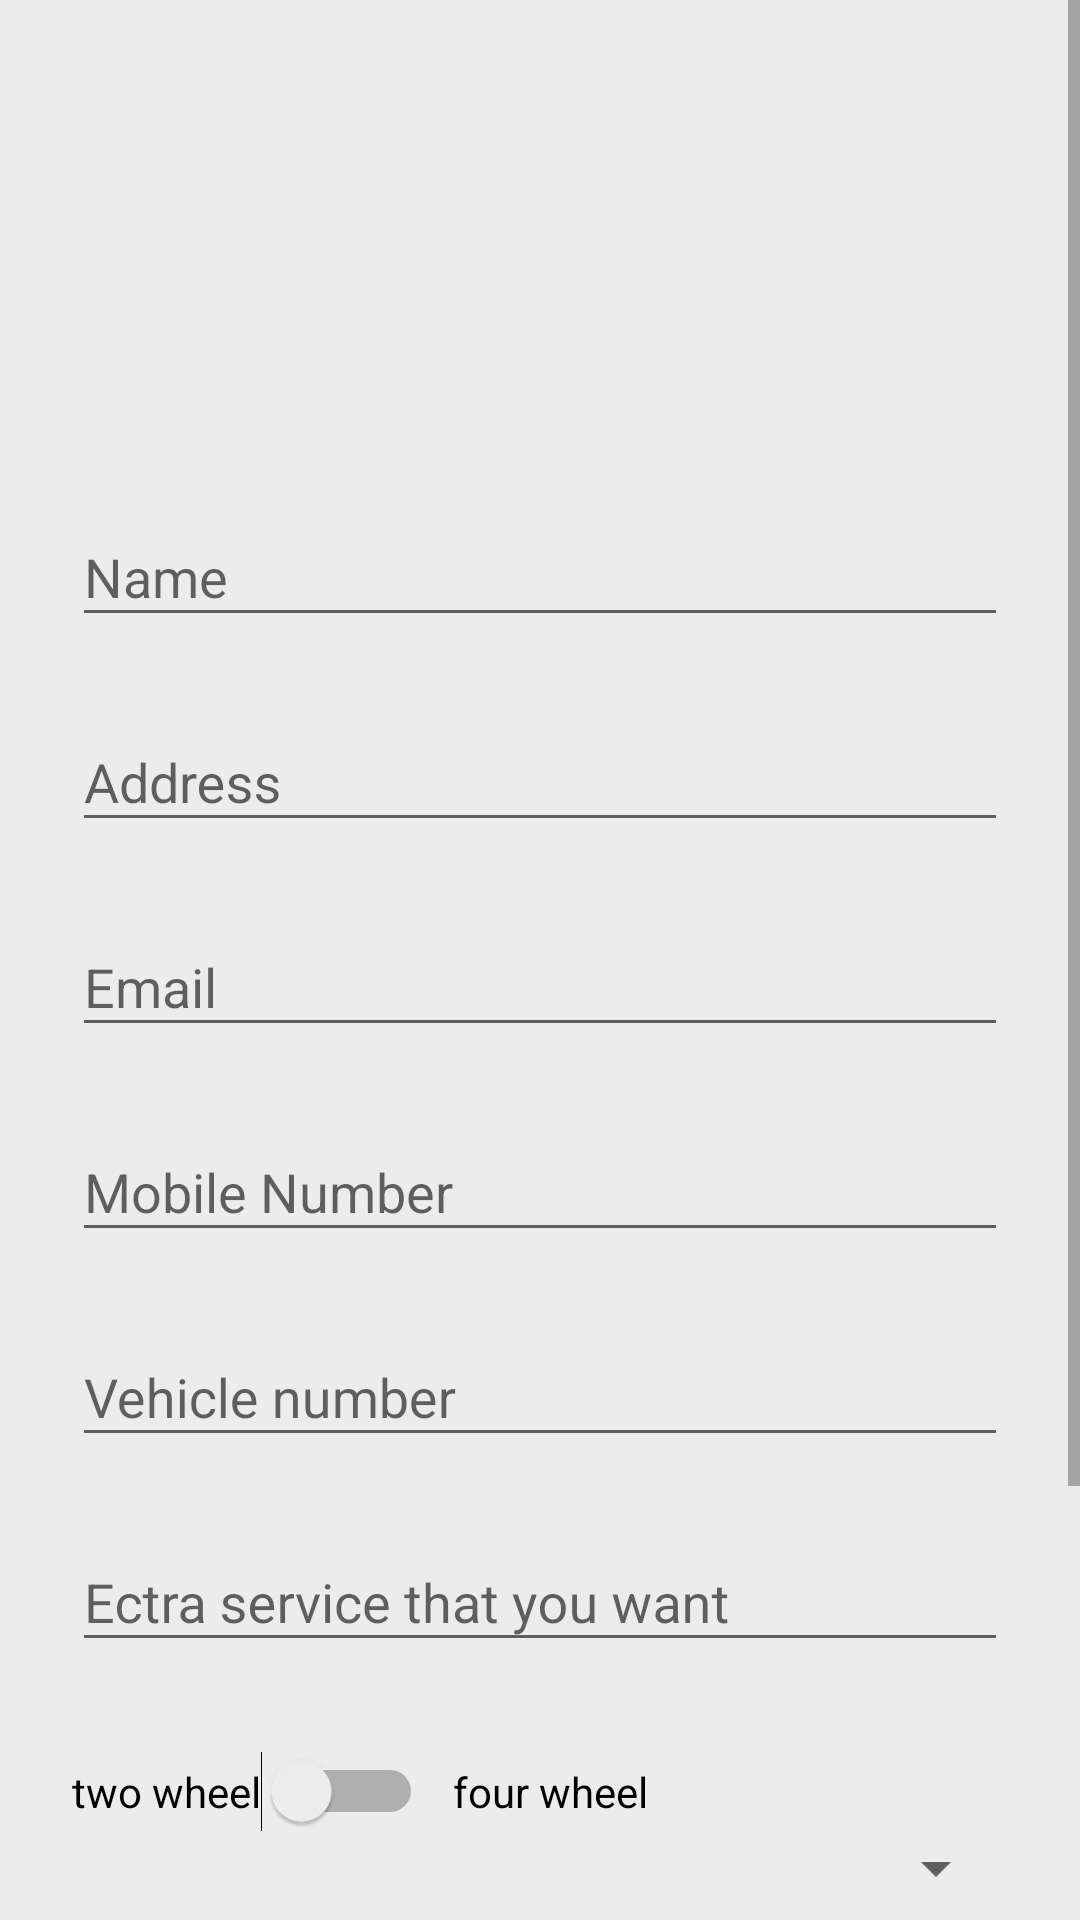

This screen was rendered from an Android layout file. Write that file and the resources it references.
<!-- AndroidManifest.xml: application theme AppTheme -->
<!-- res/layout/activity_main2.xml -->
<?xml version="1.0" encoding="utf-8"?>
<ScrollView
    xmlns:android="http://schemas.android.com/apk/res/android"
    android:layout_width="fill_parent"
    android:layout_height="fill_parent"
    android:backgroundTint="#16020202"

    android:background="#A4FFFFFF"
    android:fitsSystemWindows="true">

    <LinearLayout
        android:orientation="vertical"
        android:layout_width="match_parent"
        android:layout_height="wrap_content"
        android:paddingTop="56dp"
        android:paddingLeft="24dp"
        android:paddingRight="24dp">

        <ImageView
            android:layout_width="wrap_content"
            android:layout_height="72dp"
            android:src="@drawable/ic_dashboard_black_24dp"
            android:layout_marginBottom="24dp"
            android:layout_gravity="center_horizontal" />

        
        <android.support.design.widget.TextInputLayout
            android:layout_width="match_parent"
            android:layout_height="wrap_content"
            android:layout_marginTop="8dp"
            android:layout_marginBottom="8dp">
            <EditText android:id="@+id/input_name"
                android:layout_width="match_parent"
                android:layout_height="wrap_content"
                android:inputType="textPersonName"
                android:hint="Name" />
        </android.support.design.widget.TextInputLayout>

        
        <android.support.design.widget.TextInputLayout
            android:layout_width="match_parent"
            android:layout_height="wrap_content"
            android:layout_marginTop="8dp"
            android:layout_marginBottom="8dp">
            <EditText android:id="@+id/input_address"
                android:layout_width="match_parent"
                android:layout_height="wrap_content"
                android:inputType="textPostalAddress"
                android:hint="Address" />
        </android.support.design.widget.TextInputLayout>



        
        <android.support.design.widget.TextInputLayout
            android:layout_width="match_parent"
            android:layout_height="wrap_content"
            android:layout_marginTop="8dp"
            android:layout_marginBottom="8dp">
            <EditText android:id="@+id/input_email"
                android:layout_width="match_parent"
                android:layout_height="wrap_content"
                android:inputType="textEmailAddress"
                android:hint="Email" />
        </android.support.design.widget.TextInputLayout>


        
        <android.support.design.widget.TextInputLayout
            android:layout_width="match_parent"
            android:layout_height="wrap_content"
            android:layout_marginTop="8dp"
            android:layout_marginBottom="8dp">
            <EditText android:id="@+id/input_mobile"
                android:layout_width="match_parent"
                android:layout_height="wrap_content"
                android:inputType="number"
                android:hint="Mobile Number" />
        </android.support.design.widget.TextInputLayout>

        
        <android.support.design.widget.TextInputLayout
            android:layout_width="match_parent"
            android:layout_height="wrap_content"
            android:layout_marginTop="8dp"
            android:layout_marginBottom="8dp">
            <EditText android:id="@+id/input_password"
                android:layout_width="match_parent"
                android:layout_height="wrap_content"
                android:inputType="textPassword"
                android:hint="Vehicle number"/>
        </android.support.design.widget.TextInputLayout>

        
        <android.support.design.widget.TextInputLayout
            android:layout_width="match_parent"
            android:layout_height="wrap_content"
            android:layout_marginTop="8dp"
            android:layout_marginBottom="8dp">
            <EditText android:id="@+id/input_reEnterPassword"
                android:layout_width="match_parent"
                android:layout_height="wrap_content"
                android:inputType="textPassword"
                android:hint="Ectra service that you want "/>
        </android.support.design.widget.TextInputLayout>
        <TextView
            android:textSize="16sp"
            android:id="@+id/servicec"
            android:layout_width="match_parent"
            android:layout_height="wrap_content" />
        <LinearLayout
            android:layout_width="wrap_content"
            android:layout_height="wrap_content">
        <Switch
            android:id="@+id/twowheel"
            android:text="two wheel"
            android:layout_width="wrap_content"
            android:layout_height="wrap_content" />
        <TextView
            android:textColor="@color/black"
            android:text="four wheel"
            android:paddingLeft="10dp"
            android:layout_width="wrap_content"
            android:layout_height="wrap_content" />
        </LinearLayout>
        <Spinner
            android:id="@+id/simpleSpinner"
            android:layout_width="fill_parent"
            android:layout_height="wrap_content" />
        <LinearLayout
            android:layout_width="wrap_content"
            android:layout_height="wrap_content">
            <EditText
                android:layout_width="200dp"
                android:layout_height="wrap_content"
                android:id="@+id/in_date"
                android:layout_below="@+id/in_date"
                android:layout_alignParentLeft="true"
                android:layout_alignParentStart="true" />

            <Button
                android:layout_width="wrap_content"
                android:layout_height="wrap_content"
                android:text="SELECT date"
                android:id="@+id/btn_date"
                android:layout_below="@+id/btn_date"
                android:layout_alignLeft="@+id/btn_date"
                android:layout_alignStart="@+id/btn_date" />

        </LinearLayout>
        <LinearLayout
            android:layout_width="wrap_content"
            android:layout_height="wrap_content">
            <EditText
                android:layout_width="200dp"
                android:layout_height="wrap_content"
                android:id="@+id/in_time"
                android:layout_below="@+id/in_date"
                android:layout_alignParentLeft="true"
                android:layout_alignParentStart="true" />

            <Button
                android:layout_width="wrap_content"
                android:layout_height="wrap_content"
                android:text="SELECT TIME"
                android:id="@+id/btn_time"
                android:layout_below="@+id/btn_date"
                android:layout_alignLeft="@+id/btn_date"
                android:layout_alignStart="@+id/btn_date" />
        </LinearLayout>


        
        <android.support.v7.widget.AppCompatButton
            android:id="@+id/btn_signup"
            android:layout_width="fill_parent"
            android:layout_height="wrap_content"
            android:layout_marginTop="24dp"
            android:layout_marginBottom="24dp"
            android:padding="12dp"
            android:text="check near by station"/>



    </LinearLayout>
</ScrollView>
<!-- resources referenced by this layout -->
<resources>
  <color name="black">#000000</color>
  <style name="AppTheme" parent="Theme.AppCompat.Light.NoActionBar">
          
          <item name="colorPrimary">@color/colorPrimary</item>
          <item name="colorPrimaryDark">@color/colorPrimaryDark</item>
          <item name="colorAccent">@color/colorAccent</item>
      </style>
  <color name="colorPrimary">#008577</color>
  <color name="colorPrimaryDark">#00574B</color>
  <color name="colorAccent">#D81B60</color>
</resources>
